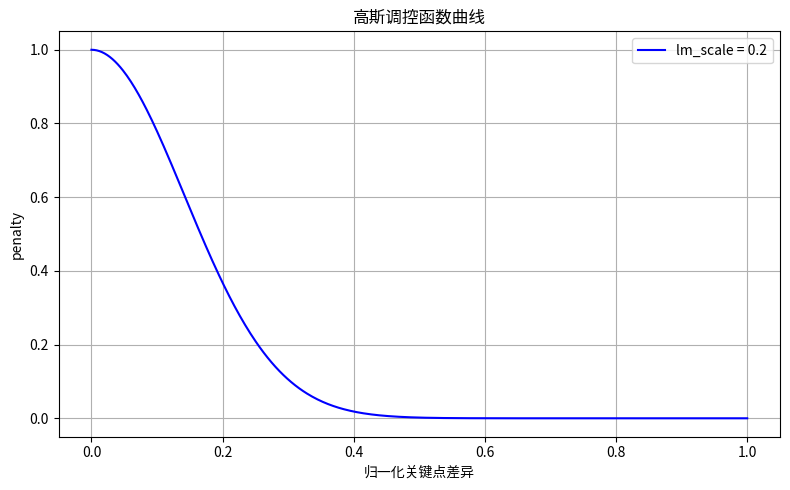

Reproduce this figure in Python.
import numpy as np
import matplotlib.pyplot as plt
from math import exp

def compute_penalty(diff, lm_scale):
    """
    根据归一化关键点差异 diff 和调控参数 lm_scale 计算高斯调控函数值
    """
    return exp(- (diff / lm_scale) ** 2)

def plot_curve(lm_scale=0.2, diff_range=(0, 1), num_points=500):
    # 生成归一化关键点差异的取值范围
    diffs = np.linspace(diff_range[0], diff_range[1], num_points)
    # 计算每个 diff 对应的 penalty
    penalties = [compute_penalty(diff, lm_scale) for diff in diffs]
    
    plt.figure(figsize=(8, 5))
    plt.plot(diffs, penalties, label=f'lm_scale = {lm_scale}', color='blue')
    plt.title('高斯调控函数曲线')
    plt.xlabel('归一化关键点差异')
    plt.ylabel('penalty')
    plt.legend()
    plt.grid(True)
    plt.tight_layout()
    plt.show()

if __name__ == "__main__":
    # 你可以调整 lm_scale 参数或 diff_range 来观察不同情形下的曲线
    plot_curve(lm_scale=0.2)